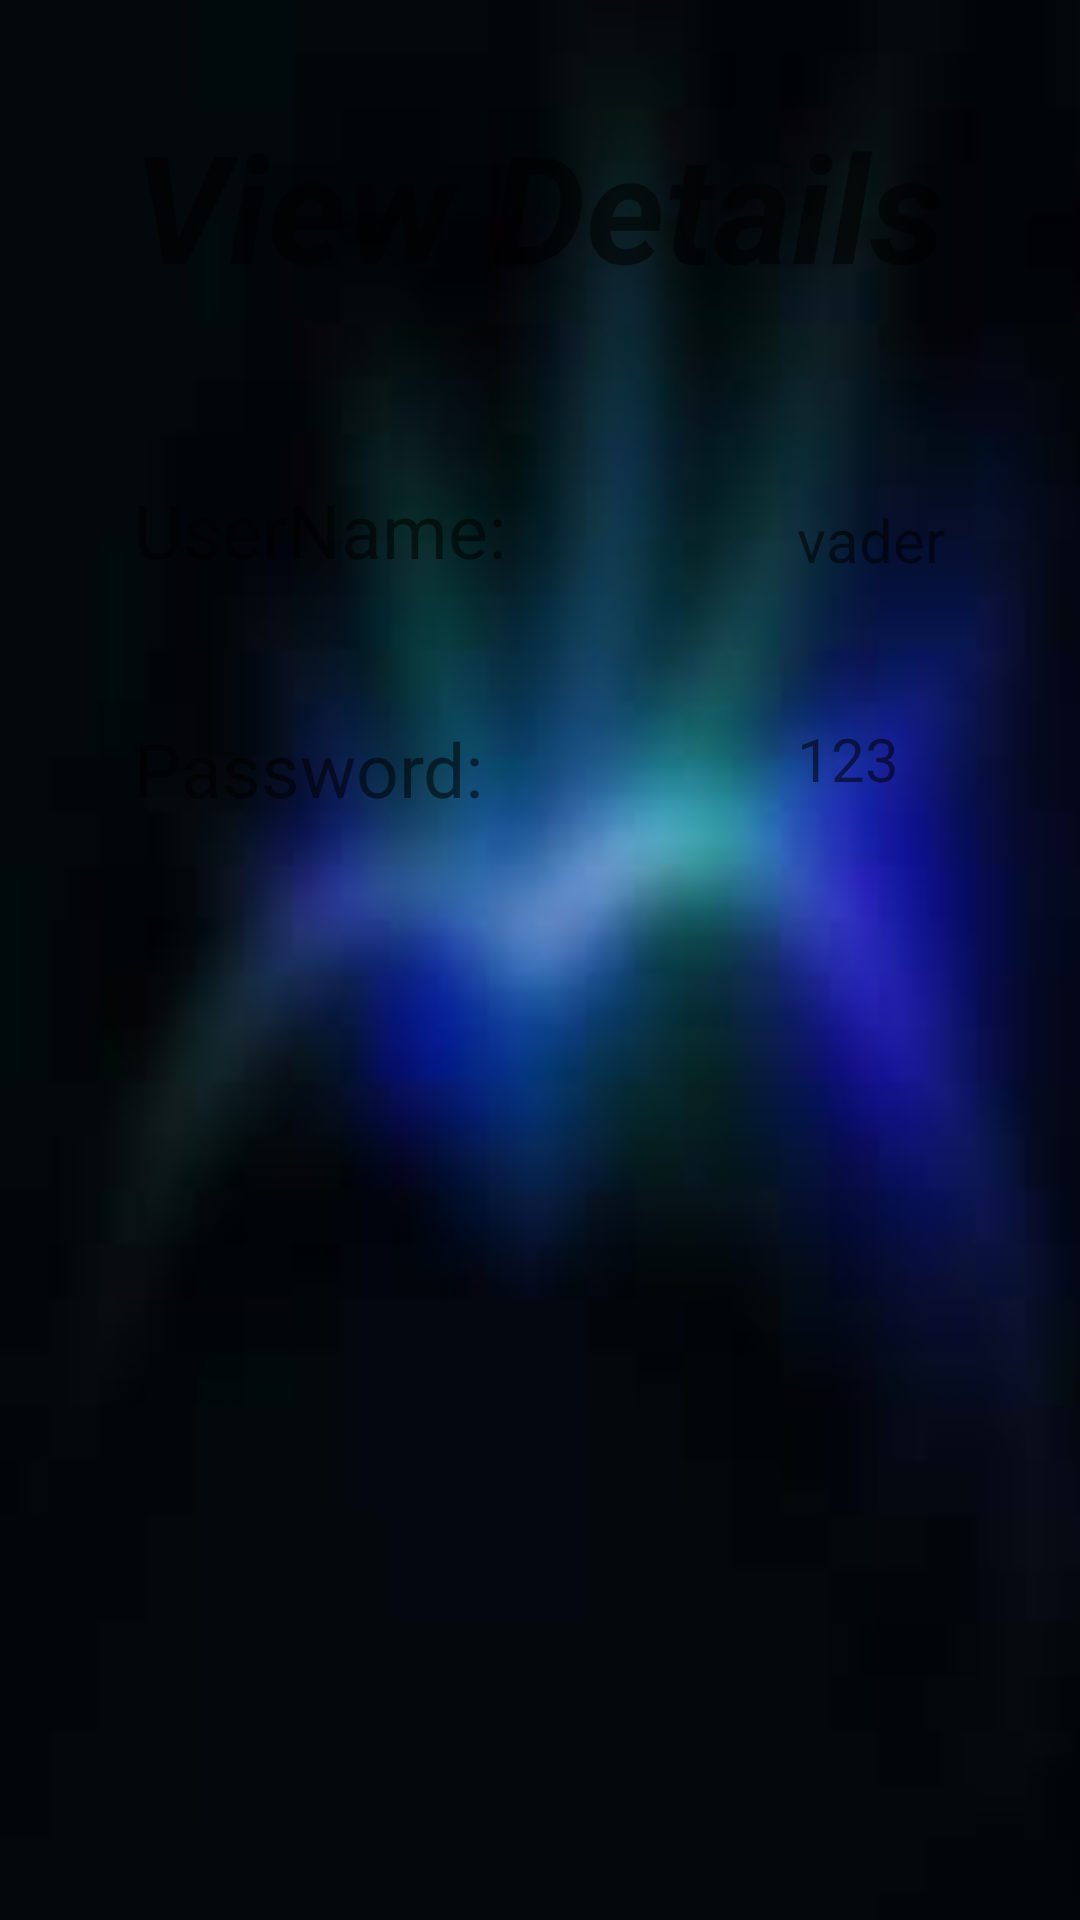

Produce the Android XML layout that renders to this screen, including the resource entries it uses.
<!-- AndroidManifest.xml: application theme AppTheme.NoActionBar -->
<!-- res/layout/fragment_activity_view_details.xml -->
<RelativeLayout xmlns:android="http://schemas.android.com/apk/res/android"
    xmlns:tools="http://schemas.android.com/tools"
    android:layout_width="match_parent"
    android:layout_height="match_parent"
    tools:context=".Activity_View_Details"
    android:background="@drawable/download">

    


    <TextView
        android:id="@+id/tv_viewdetails"
        android:layout_width="wrap_content"
        android:layout_height="wrap_content"
        android:layout_alignParentTop="true"
        android:layout_centerHorizontal="true"
        android:layout_marginTop="35dp"
        android:text="View Details"
        android:textColor="@color/White"
        android:textSize="50dp"
        android:textStyle="bold|italic" />

    <TextView
        android:id="@+id/tv_username"
        android:layout_width="wrap_content"
        android:layout_height="wrap_content"
        android:layout_alignLeft="@+id/tv_viewdetails"
        android:layout_alignStart="@+id/tv_viewdetails"
        android:layout_below="@+id/tv_viewdetails"
        android:layout_marginTop="58dp"
        android:text="UserName:"
        android:textColor="@color/White"
        android:textSize="25dp"
        tools:textStyle="bold|italic" />

    <TextView
        android:id="@+id/tv_showusername"
        android:layout_width="wrap_content"
        android:layout_height="wrap_content"
        android:layout_alignBottom="@+id/tv_username"
        android:layout_alignEnd="@+id/tv_viewdetails"
        android:layout_alignRight="@+id/tv_viewdetails"
        android:text="vader"
        android:textColor="@color/White"
        android:textSize="20dp" />

    <TextView
        android:id="@+id/tv_password"
        android:layout_width="wrap_content"
        android:layout_height="wrap_content"
        android:layout_alignLeft="@+id/tv_username"
        android:layout_alignStart="@+id/tv_username"
        android:layout_below="@+id/tv_username"
        android:layout_marginTop="46dp"
        android:text="Password:"
        android:textColor="@color/White"
        android:textSize="25dp"
        tools:textStyle="bold|italic" />

    <TextView
        android:id="@+id/tv_showpassword"
        android:layout_width="wrap_content"
        android:layout_height="wrap_content"
        android:layout_alignLeft="@+id/tv_showusername"
        android:layout_alignStart="@+id/tv_showusername"
        android:layout_alignTop="@+id/tv_password"
        android:text="123"
        android:textColor="@color/White"
        android:textSize="20dp" />

</RelativeLayout>
<!-- resources referenced by this layout -->
<resources>
  <!-- drawable download: jpg bitmap (drawable, 11105 bytes) -->
  <style name="AppTheme.NoActionBar">
          <item name="windowActionBar">false</item>
          <item name="windowNoTitle">true</item>
  
      </style>
</resources>
